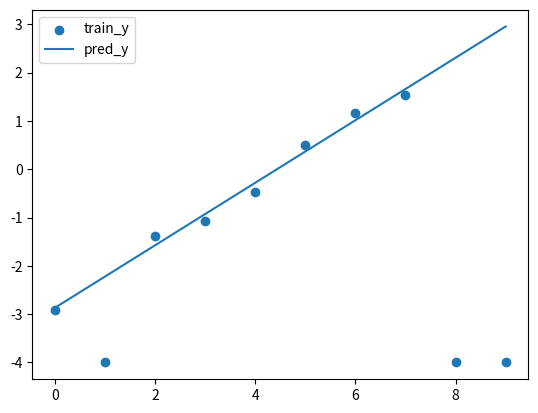

This chart was generated by the following Python code:
# coding: utf-8

__author__ = "Hiromi Nakagawa"

import numpy as np
import matplotlib.pyplot as plt
import seaborn as sns

def calc_theta(Phi, W, train_y):
	a = np.linalg.inv(Phi.T.dot(W).dot(Phi))
	b = Phi.T.dot(W).dot(train_y)
	return np.dot(a, b)


def func(train_x, theta):
	return 1*theta[0] + train_x*theta[1]

def update_W(W, theta, train_x, train_y, eta):
	r = func(train_x, theta) - train_y
	for i in range(n):
		if np.abs(r[i]) > eta:
			W[i,i] = 0
		else:
			W[i,i] = (1-r[i]**2/eta**2)**3
	return W


# データ生成
np.random.seed(1234)
n = 10
N = 1000
train_x = np.linspace(-3, 3, n).reshape(n,1)
train_y = train_x + 0.2*np.random.randn(n,1)
train_y[n-1] = -4
train_y[n-2] = -4
train_y[1] = -4


# Phi, W, theta, etaの設定
Phi = np.ones((n, 2))
for i in range(n):
	Phi[i,1] = train_x[i]

W = np.zeros((n,n))
W[np.arange(n), np.arange(n)] = 1/6

theta = calc_theta(Phi, W, train_y)

eta = 1

# 繰り返し最小二乗
for step in range(N):
	W = update_W(W, theta, train_x, train_y, eta)
	theta = calc_theta(Phi, W, train_y)

pred_y = func(train_x, theta)
plt.scatter(np.arange(n), train_y, label="train_y")
plt.plot(pred_y, label="pred_y")
plt.legend()
plt.show()


